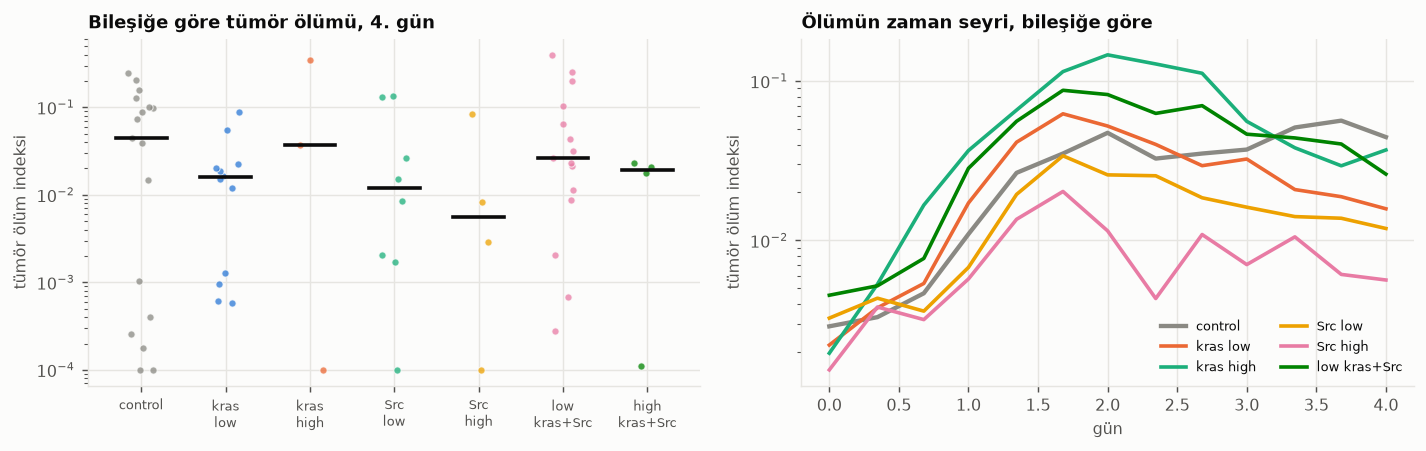

Data behind this chart, as committed beside it:
compound, n, death_index, nir_area, delta_vs_control, p, q
kras low, 12, 0.0158, 0.0006605, -0.1961, 0.3878, 0.7894
kras high, 3, 0.03697, 0.001262, -0.01961, 1.0, 1.0
Src low, 8, 0.01188, 0.000661, -0.1029, 0.7047, 0.9849
Src high, 4, 0.005645, 0.0001825, -0.2941, 0.3947, 0.7894
low kras+Src, 15, 0.02607, 0.001308, 0.05098, 0.8207, 0.9849
high kras+Src, 4, 0.0194, 0.0004285, -0.3235, 0.3469, 0.7894
